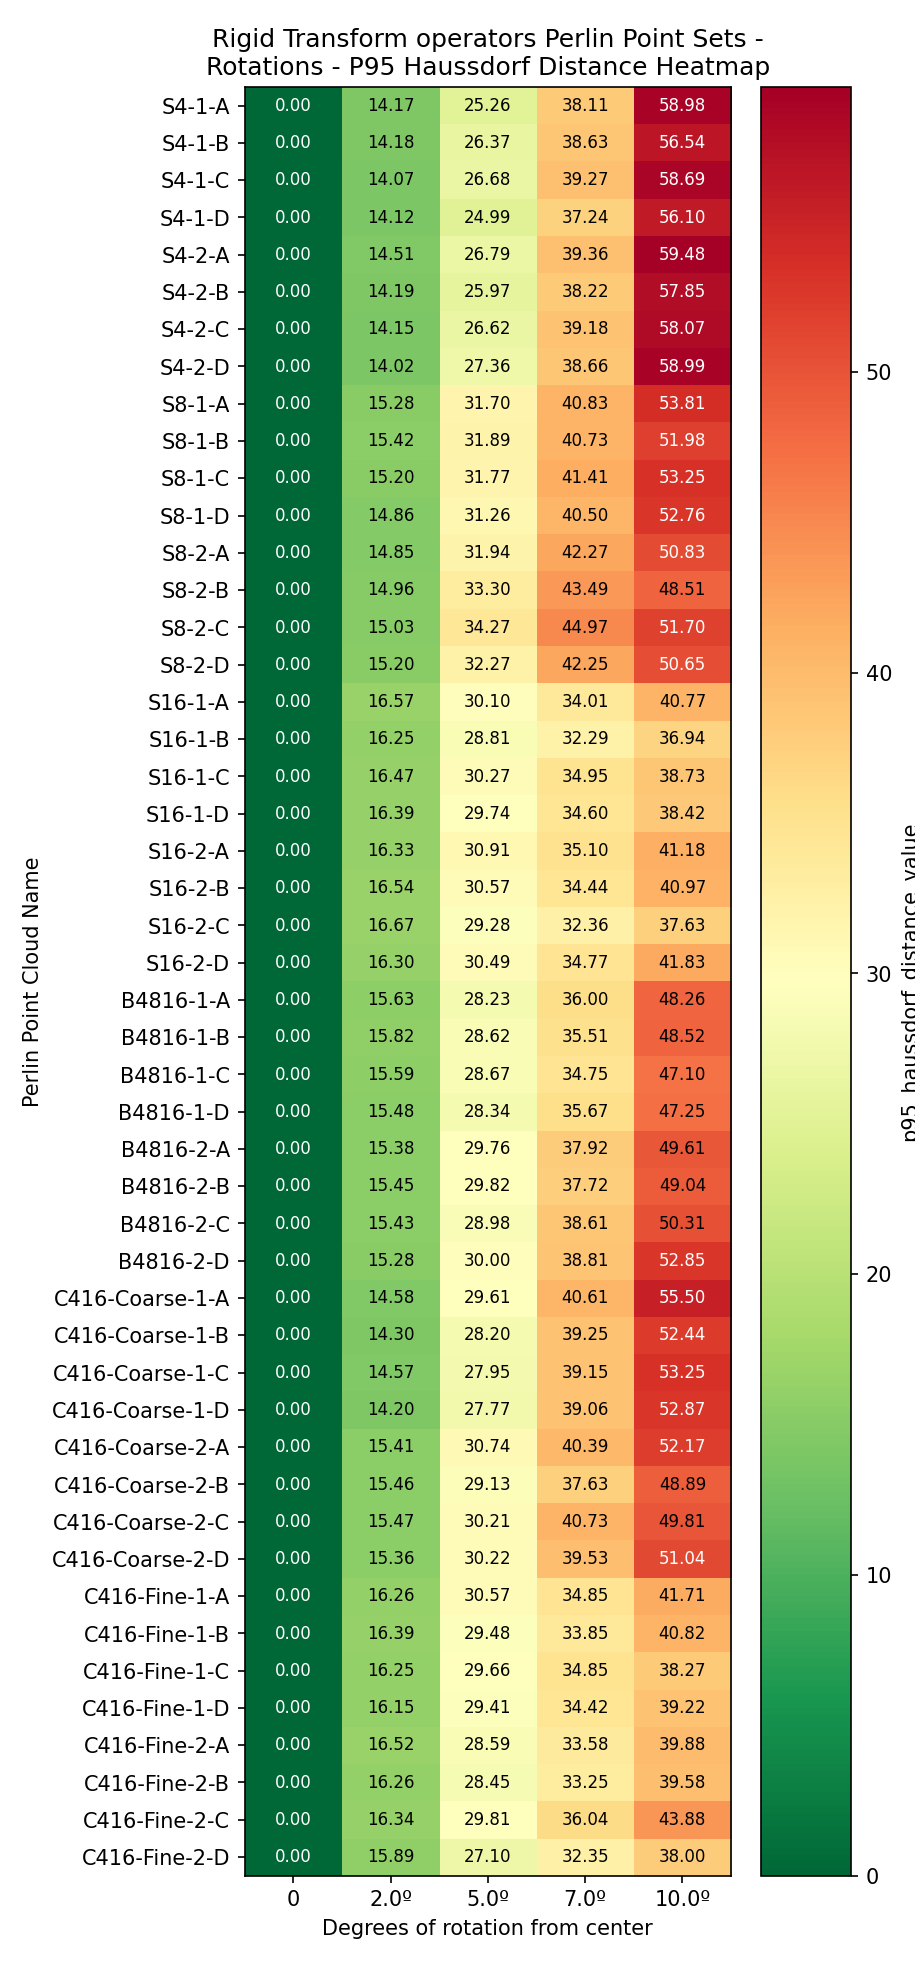

The file beside this chart, header and first rows:
Perlin Point Cloud Name, 0, 2.0º, 5.0º, 7.0º, 10.0º
S4-1-A, 0.0, 14.17, 25.26, 38.11, 58.98
S4-1-B, 0.0, 14.18, 26.37, 38.63, 56.54
S4-1-C, 0.0, 14.07, 26.68, 39.27, 58.69
S4-1-D, 0.0, 14.12, 24.99, 37.24, 56.1
S4-2-A, 0.0, 14.51, 26.79, 39.36, 59.48
S4-2-B, 0.0, 14.19, 25.97, 38.22, 57.85
S4-2-C, 0.0, 14.15, 26.62, 39.18, 58.07
S4-2-D, 0.0, 14.02, 27.36, 38.66, 58.99
S8-1-A, 0.0, 15.28, 31.7, 40.83, 53.81
S8-1-B, 0.0, 15.42, 31.89, 40.73, 51.98
S8-1-C, 0.0, 15.2, 31.77, 41.41, 53.25
S8-1-D, 0.0, 14.86, 31.26, 40.5, 52.76
S8-2-A, 0.0, 14.85, 31.94, 42.27, 50.83
S8-2-B, 0.0, 14.96, 33.3, 43.49, 48.51
S8-2-C, 0.0, 15.03, 34.27, 44.97, 51.7
S8-2-D, 0.0, 15.2, 32.27, 42.25, 50.65
S16-1-A, 0.0, 16.57, 30.1, 34.01, 40.77
S16-1-B, 0.0, 16.25, 28.81, 32.29, 36.94
S16-1-C, 0.0, 16.47, 30.27, 34.95, 38.73
S16-1-D, 0.0, 16.39, 29.74, 34.6, 38.42
S16-2-A, 0.0, 16.33, 30.91, 35.1, 41.18
S16-2-B, 0.0, 16.54, 30.57, 34.44, 40.97
S16-2-C, 0.0, 16.67, 29.28, 32.36, 37.63
S16-2-D, 0.0, 16.3, 30.49, 34.77, 41.83
B4816-1-A, 0.0, 15.63, 28.23, 36, 48.26
B4816-1-B, 0.0, 15.82, 28.62, 35.51, 48.52
B4816-1-C, 0.0, 15.59, 28.67, 34.75, 47.1
B4816-1-D, 0.0, 15.48, 28.34, 35.67, 47.25
B4816-2-A, 0.0, 15.38, 29.76, 37.92, 49.61
B4816-2-B, 0.0, 15.45, 29.82, 37.72, 49.04
B4816-2-C, 0.0, 15.43, 28.98, 38.61, 50.31
B4816-2-D, 0.0, 15.28, 30, 38.81, 52.85
C416-Coarse-1-A, 0.0, 14.58, 29.61, 40.61, 55.5
C416-Coarse-1-B, 0.0, 14.3, 28.2, 39.25, 52.44
C416-Coarse-1-C, 0.0, 14.57, 27.95, 39.15, 53.25
C416-Coarse-1-D, 0.0, 14.2, 27.77, 39.06, 52.87
C416-Coarse-2-A, 0.0, 15.41, 30.74, 40.39, 52.17
C416-Coarse-2-B, 0.0, 15.46, 29.13, 37.63, 48.89
C416-Coarse-2-C, 0.0, 15.47, 30.21, 40.73, 49.81
C416-Coarse-2-D, 0.0, 15.36, 30.22, 39.53, 51.04
C416-Fine-1-A, 0.0, 16.26, 30.57, 34.85, 41.71
C416-Fine-1-B, 0.0, 16.39, 29.48, 33.85, 40.82
C416-Fine-1-C, 0.0, 16.25, 29.66, 34.85, 38.27
C416-Fine-1-D, 0.0, 16.15, 29.41, 34.42, 39.22
C416-Fine-2-A, 0.0, 16.52, 28.59, 33.58, 39.88
C416-Fine-2-B, 0.0, 16.26, 28.45, 33.25, 39.58
C416-Fine-2-C, 0.0, 16.34, 29.81, 36.04, 43.88
C416-Fine-2-D, 0.0, 15.89, 27.1, 32.35, 38
